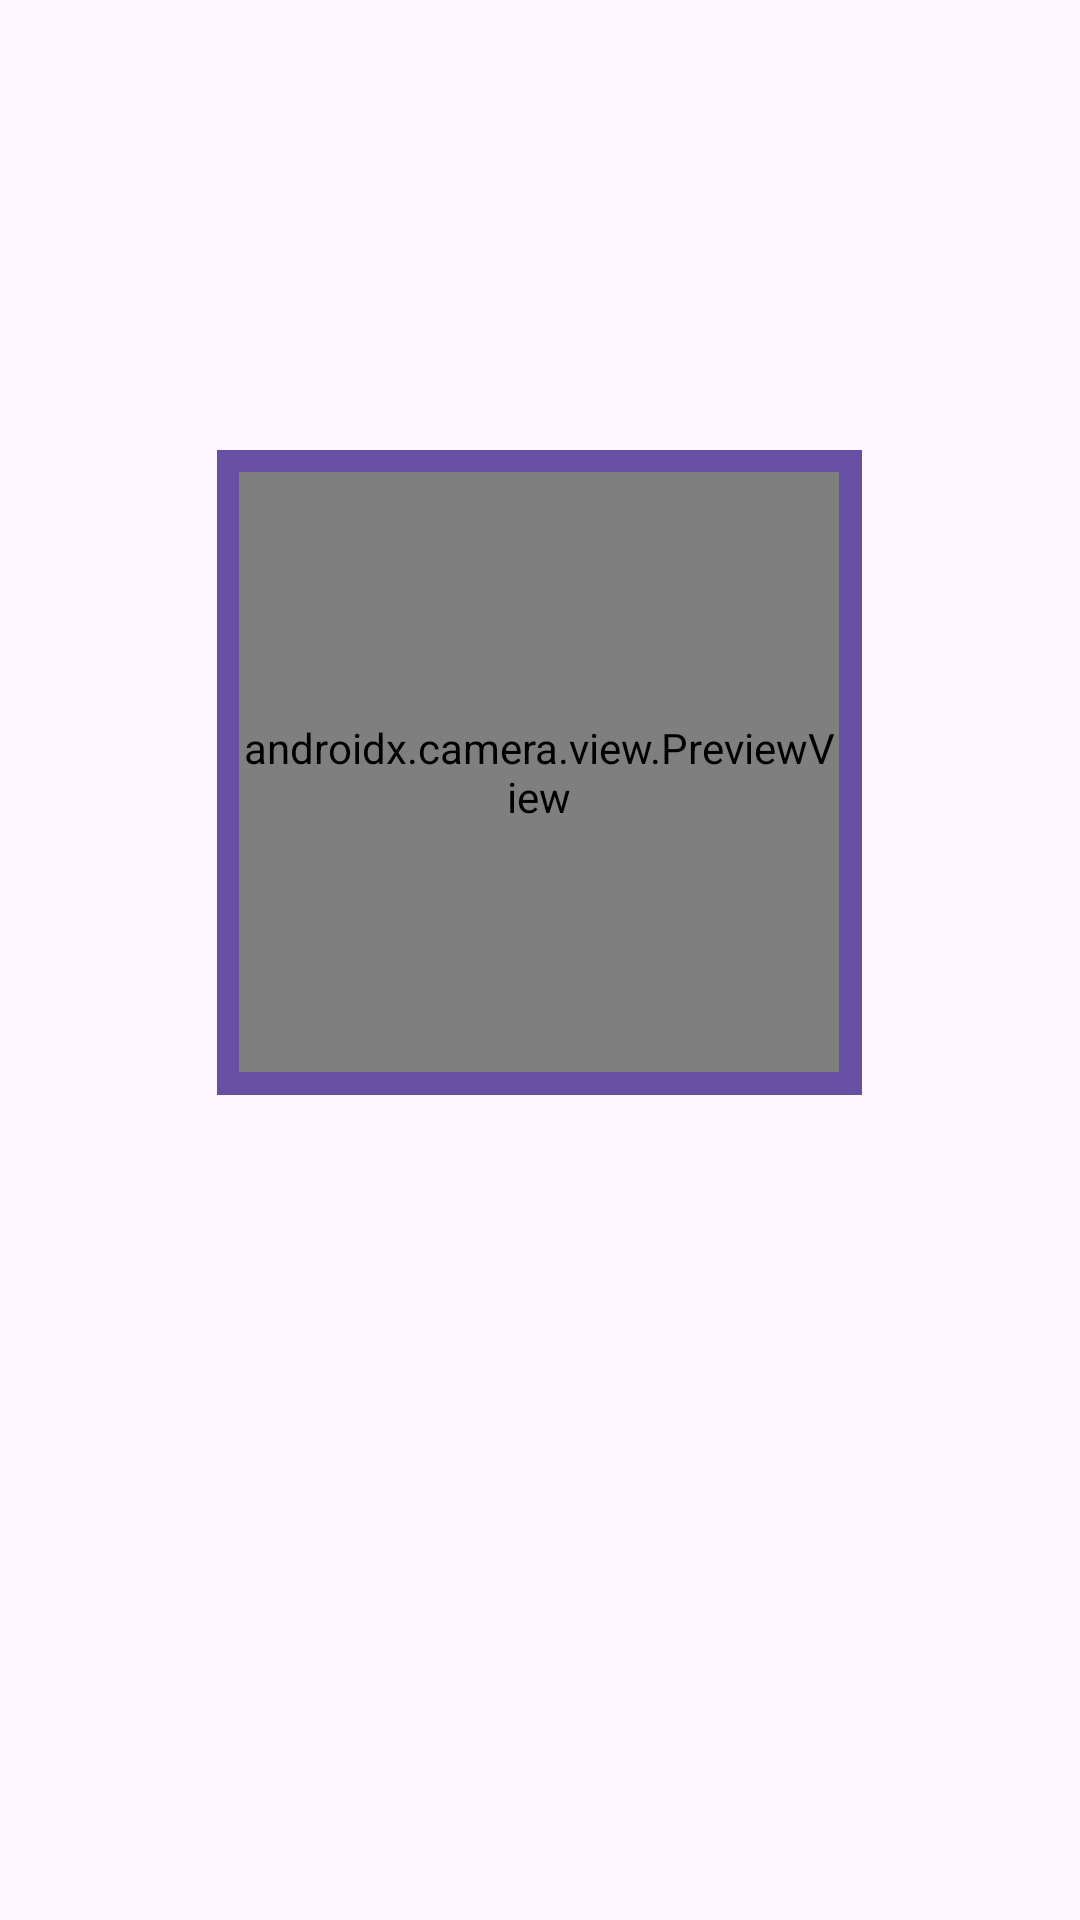

Android layout source for this screen:
<!-- AndroidManifest.xml: application theme Theme.QRganize -->
<!-- res/layout/activity_barcode_scanner.xml -->
<RelativeLayout xmlns:android="http://schemas.android.com/apk/res/android"
    xmlns:app="http://schemas.android.com/apk/res-auto"
    xmlns:tools="http://schemas.android.com/tools"
    android:layout_width="match_parent"
    android:layout_height="match_parent"
    android:layout_margin="10dp"
    tools:context=".tabs.BarcodeScannerActivity">

    <FrameLayout
        android:id="@+id/frame"
        android:layout_width="215dp"
        android:layout_height="215dp"
        android:layout_marginTop="150dp"
        android:layout_centerHorizontal="true"
        android:background="@drawable/border">

        <androidx.camera.view.PreviewView
            android:id="@+id/previewView"
            android:layout_width="200dp"
            android:layout_height="200dp"
            android:layout_gravity="center"/>
    </FrameLayout>

    <TextView
        android:id="@+id/text"
        android:layout_width="match_parent"
        android:layout_height="wrap_content"
        android:layout_below="@id/frame"
        android:layout_marginTop="20dp"
        android:gravity="center"
        android:textColor="@android:color/black"
        android:textSize="16sp" />

</RelativeLayout>
<!-- resources referenced by this layout -->
<resources>
  <!-- drawable border (drawable) -->
  <shape xmlns:android="http://schemas.android.com/apk/res/android" android:shape="rectangle" >
      <solid android:color="?attr/colorPrimary" />
      <stroke android:width="5dip" android:color="?attr/colorPrimary"/>
  </shape>
  <style name="Theme.QRganize" parent="Base.Theme.QRganize" />
  <style name="Base.Theme.QRganize" parent="Theme.Material3.DayNight.NoActionBar">
      </style>
</resources>
